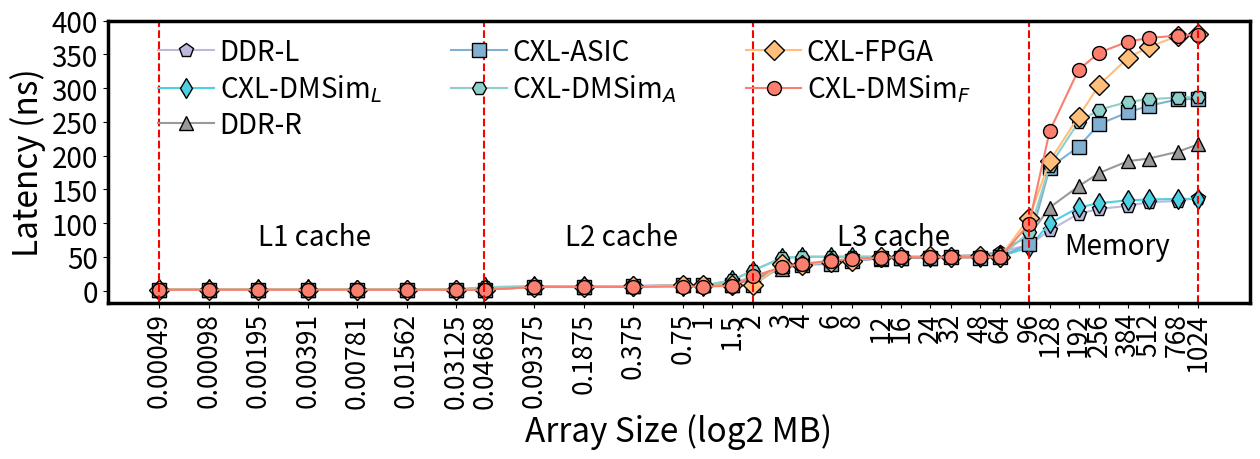

The script that saved this image:
import matplotlib.pyplot as plt
import numpy as np

# rand_without_prefetch
rand_remote_numa = ['1.728', '1.728', '1.728', '1.728', '1.728', '1.728', '1.728', '1.729', '5.528', '5.530', '6.891', '7.948', '7.948', '9.222', '16.030', '32.677', '39.516', '40.512', '44.969', '47.605', '48.788', '48.759', '51.412', '52.824', '57.331', '81.600', '123.150', '154.635', '174.327', '191.862', '195.603', '205.608', '216.556']
rand_local_ddr = ['1.728', '1.728', '1.728', '1.728', '1.728', '1.728', '1.728', '1.729', '5.530', '5.529', '6.728', '7.817', '8.418', '12.616', '19.553', '32.448', '39.265', '40.857', '45.775', '47.592', '49.394', '48.068', '49.929', '51.641', '57.727', '67.711', '89.340', '114.098', '120.938', '125.775', '131.057', '132.879', '137.527']
rand_cxl_asic = ['1.728', '1.728', '1.728', '1.728', '1.728', '1.728', '1.728', '1.729', '5.529', '5.882', '7.117', '7.948', '7.949', '7.950', '8.123', '37.006', '38.152', '39.971', '43.852', '48.189', '48.501', '49.188', '49.275', '49.086', '50.277', '69.638',  '182.023', '213.302', '246.628', '264.098', '273.723', '283.118','284.086']
rand_local_ddr_gem5 = ['1.832', '1.832', '1.832', '1.832', '1.818', '1.813', '1.809', '5.259', '6.409', '6.409', '6.408', '7.442', '7.356', '15.608', '29.824', '48.523', '50.283', '50.361', '50.378', '50.394', '50.426', '50.439', '50.449', '50.454', '50.633', '64.463', '99.695', '123.228', '129.668', '133.781', '135.063', '135.901', '136.186']
rand_cxl_asic_gem5 = ['1.832', '1.832', '1.832', '1.832', '1.818', '1.813', '1.809', '5.259', '6.410', '6.409', '6.408', '7.441', '7.356', '15.609', '29.852', '48.525', '50.283', '50.359', '50.379', '50.391', '50.424', '50.442', '50.444', '50.456', '50.458', '86.246', '184.391', '249.754', '267.923', '279.647', '283.449', '285.993', '286.878']
rand_cxl_fpga_gem5 = ['1.728', '1.728', '1.728', '1.728', '1.728', '1.728', '1.728', '1.729', '5.528', '6.229', '6.493', '7.885', '7.950', '7.950', '8.142', '38.844', '38.716', '42.446', '44.436', '50.234', '49.291', '51.063', '49.639', '51.316', '49.831', '108.059', '191.718', '257.843', '304.369', '344.860', '360.653', '376.948', '379.749']


rand_remote_numa = [float(i) for i in rand_remote_numa]
rand_local_ddr = [float(i) for i in rand_local_ddr]
rand_cxl_asic = [float(i) for i in rand_cxl_asic]
rand_local_ddr_gem5 = [float(i) for i in rand_local_ddr_gem5]
rand_cxl_asic_gem5 = [float(i) for i  in rand_cxl_asic_gem5]
rand_cxl_fpga_gem5 = [float(i) for i in rand_cxl_fpga_gem5]

# random
data = {
    "Stride": [0.00049, 0.00098, 0.00195, 0.00391, 0.00781, 0.01562, 0.03125, 0.04688, 0.09375, 0.1875, 0.375, 0.75, 1, 1.5, 2, 3, 4, 6, 8, 12, 16, 24, 32, 48, 64, 96, 128, 192, 256, 384, 512,768, 1024],
     "DDR-L": rand_local_ddr,
    "CXL-DMSim(L)" : rand_local_ddr_gem5,
    "DDR-R": rand_remote_numa,
    "CXL-FPGA": rand_cxl_fpga_gem5,
    "CXL-DMSim(F)": [1.418, 1.418, 1.418, 1.418, 1.409, 1.406, 1.403, 1.403, 5.623, 5.622, 5.621, 6.178, 6.192, 7.317,
                     21.203, 34.977, 39.763, 44.431, 47.268, 48.995, 49.373, 49.467, 49.481, 49.499, 49.496, 99.100,
                     236.342, 327.165, 352.460, 368.803, 374.073, 377.660, 378.818],
    "CXL-ASIC": rand_cxl_asic,
    "CXL-DMSim(A)": rand_cxl_asic_gem5
}








"""
seq read pattern
remote numa
['1.728', '1.728', '1.728', '1.728', '1.728', '1.728', '1.728', '1.729', '5.473', '5.471', '5.471', '5.529', '5.529', '6.750', '17.684', '28.285', '34.328', '35.210', '35.938', '34.773', '35.711', '34.772', '35.704', '37.608', '39.727', '56.906', '91.678', '148.216', '165.063', '179.765', '184.496', '188.242', '193.660']
local ddr
['1.728', '1.728', '1.728', '1.728', '1.728', '1.728', '1.728', '1.729', '5.473', '5.472', '5.471', '5.532', '5.532', '6.307', '14.260', '29.070', '35.758', '34.960', '35.968', '34.491', '35.725', '34.499', '34.791', '37.042', '37.891', '51.086', '67.546', '96.613', '99.075', '106.990', '107.159', '113.084', '114.094']
cxl-asic
['1.728', '1.728', '1.728', '1.728', '1.728', '1.728', '1.728', '1.729', '5.473', '5.471', '5.471', '5.530', '5.530', '5.532', '5.621', '34.648', '35.276', '36.178', '35.040', '35.712', '34.780', '35.708', '34.778', '35.707', '35.856', '62.978', '101.362', '160.892', '188.615', '218.716', '229.925', '245.020', '250.151']
"
seq read pattern without prefetch mechanism
local ddr
['1.832', '1.832', '1.832', '1.832', '1.817', '1.813', '1.808', '1.812', '6.410', '6.409', '6.408', '6.408', '6.408', '6.408', '10.108', '49.516', '49.516', '49.517', '49.517', '49.517', '49.517', '49.517', '49.519', '49.517', '49.517', '49.784', '137.353', '136.347', '135.921', '135.460', '135.202', '134.990', '134.864']
cxl-asic
['1.832', '1.832', '1.832', '1.832', '1.818', '1.813', '1.808', '1.812', '6.410', '6.409', '6.409', '6.408', '6.408', '6.408', '11.636', '49.516', '49.516', '49.517', '49.516', '49.517', '49.517', '49.517', '49.516', '49.516', '49.517', '50.331', '286.889', '286.886', '286.859', '286.896', '286.883', '286.884', '286.885']

"""



# 按CXL-MemSim的标准来,要明白是要跟谁比较
cache1 = np.log2(0.046)
cache2 = np.log2(2)
cache3 = np.log2(96)


stride_log10 = [np.log10(i) for i in data["Stride"]]
# plotcolor = Hstray_2plot
stride_log2 = [np.log2(i) for i in data["Stride"]]
print(stride_log2)
plt.figure(figsize=(13, 5))


color = ['#8ECFC9', '#FFBE7A', '#FA7F6F', '#82B0D2', '#BEB8DC', '#999999','#4DD0E1']

# stride_log2 = stride_log2
stride = [-11, -10, -9, -8.4, -8, -7.4, -7, -6.4, -6, -5.4, -5, -4.4, -4, -3.4, -3, -2.4, -2, -1.4, -1, -0.4, 0, 0.6, 1, 1.6, 2 , 2.6, 3, 3.6, 4, 4.6, 5, 5.6, 6, 6.6, 7, 8, 9]

print(data["CXL-DMSim(L)"])

plt.plot(stride_log2, data["DDR-L"], marker='p',markersize=10,markeredgecolor="black", label="DDR-L", color=color[4])
plt.plot(stride_log2, data["CXL-DMSim(L)"], marker='d', markersize=10,markeredgecolor="black",label="CXL-DMSim$_L$", color=color[6])

plt.plot(stride_log2, data["DDR-R"], marker='^',markersize=10, markeredgecolor="black",label="DDR-R", color=color[5])
plt.plot(stride_log2, data["CXL-ASIC"], marker='s', markersize=10, markeredgecolor="black", label="CXL-ASIC", color=color[3])
plt.plot(stride_log2, data["CXL-DMSim(A)"], marker='H', markersize=10,markeredgecolor="black",label="CXL-DMSim$_A$", color=color[0])
plt.plot(stride_log2, data["CXL-FPGA"], marker='D', markersize=10, markeredgecolor="black", label="CXL-FPGA", color=color[1])
plt.plot(stride_log2, data["CXL-DMSim(F)"], marker='o', markersize=10,markeredgecolor="black",label="CXL-DMSim$_F$", color=color[2])



plt.axvline(x=stride_log2[0], linestyle='--', color='red')
plt.axvline(x=cache1, linestyle='--', color='red')
plt.axvline(x=cache2, linestyle='--', color='red')
plt.axvline(x=cache3, linestyle='--', color='red')
plt.axvline(x=stride_log2[32], linestyle='--', color='red')


plt.text(-9, 68, 'L1 cache', fontsize=20)
plt.text(-2.8, 68, 'L2 cache', fontsize=20)
plt.text(2.7, 68, 'L3 cache', fontsize=20)
plt.text(7.3, 54, 'Memory', fontsize=20)

plt.xlabel("Array Size (log2 MB)",fontsize=24)
plt.ylabel("Latency (ns)",fontsize=24)

plt.rcParams.update({'font.size': 20})
# plt.title("Comparison of Latency for Different Memory Types")
plt.legend(loc='upper left',bbox_to_anchor=(0.03, 1), ncol=3, columnspacing=2.5,fontsize=20,frameon=False, edgecolor='black',fancybox=False,borderpad = 0.1, labelspacing = 0.2, handletextpad = 0.2) # 图例放在最下方

# plt.grid(True)

# 设置边框宽度
bwidth = 2.5
ax = plt.gca()  # 获取边框
# ax.spines['top'].set_color('red')  # 设置上‘脊梁’为红色
# ax.spines['right'].set_color('none')  # 设置上‘脊梁’为无色
ax.spines['bottom'].set_linewidth(bwidth)
ax.spines['left'].set_linewidth(bwidth)
ax.spines['top'].set_linewidth(bwidth)
ax.spines['right'].set_linewidth(bwidth)

# log2显式
plt.xticks(np.log2(data["Stride"]), data["Stride"], fontsize=19,rotation=90)
# 等距离显式
# distance = [i for i in range(1,len(stride)+1)]
# plt.xticks(distance, data["Stride"], fontsize=15,rotation=90)
y_ticks = [0,50,100,150,200,250,300,350,400]
plt.yticks(y_ticks,[str(y_tick) for y_tick in y_ticks],fontsize=20)
# plt.yticks(fontsize=20)
plt.tight_layout()
# plt.tight_layout()
# plt.savefig('lmbench1011_seq.pdf', bbox_inches='tight',pad_inches=0.0)
plt.show()